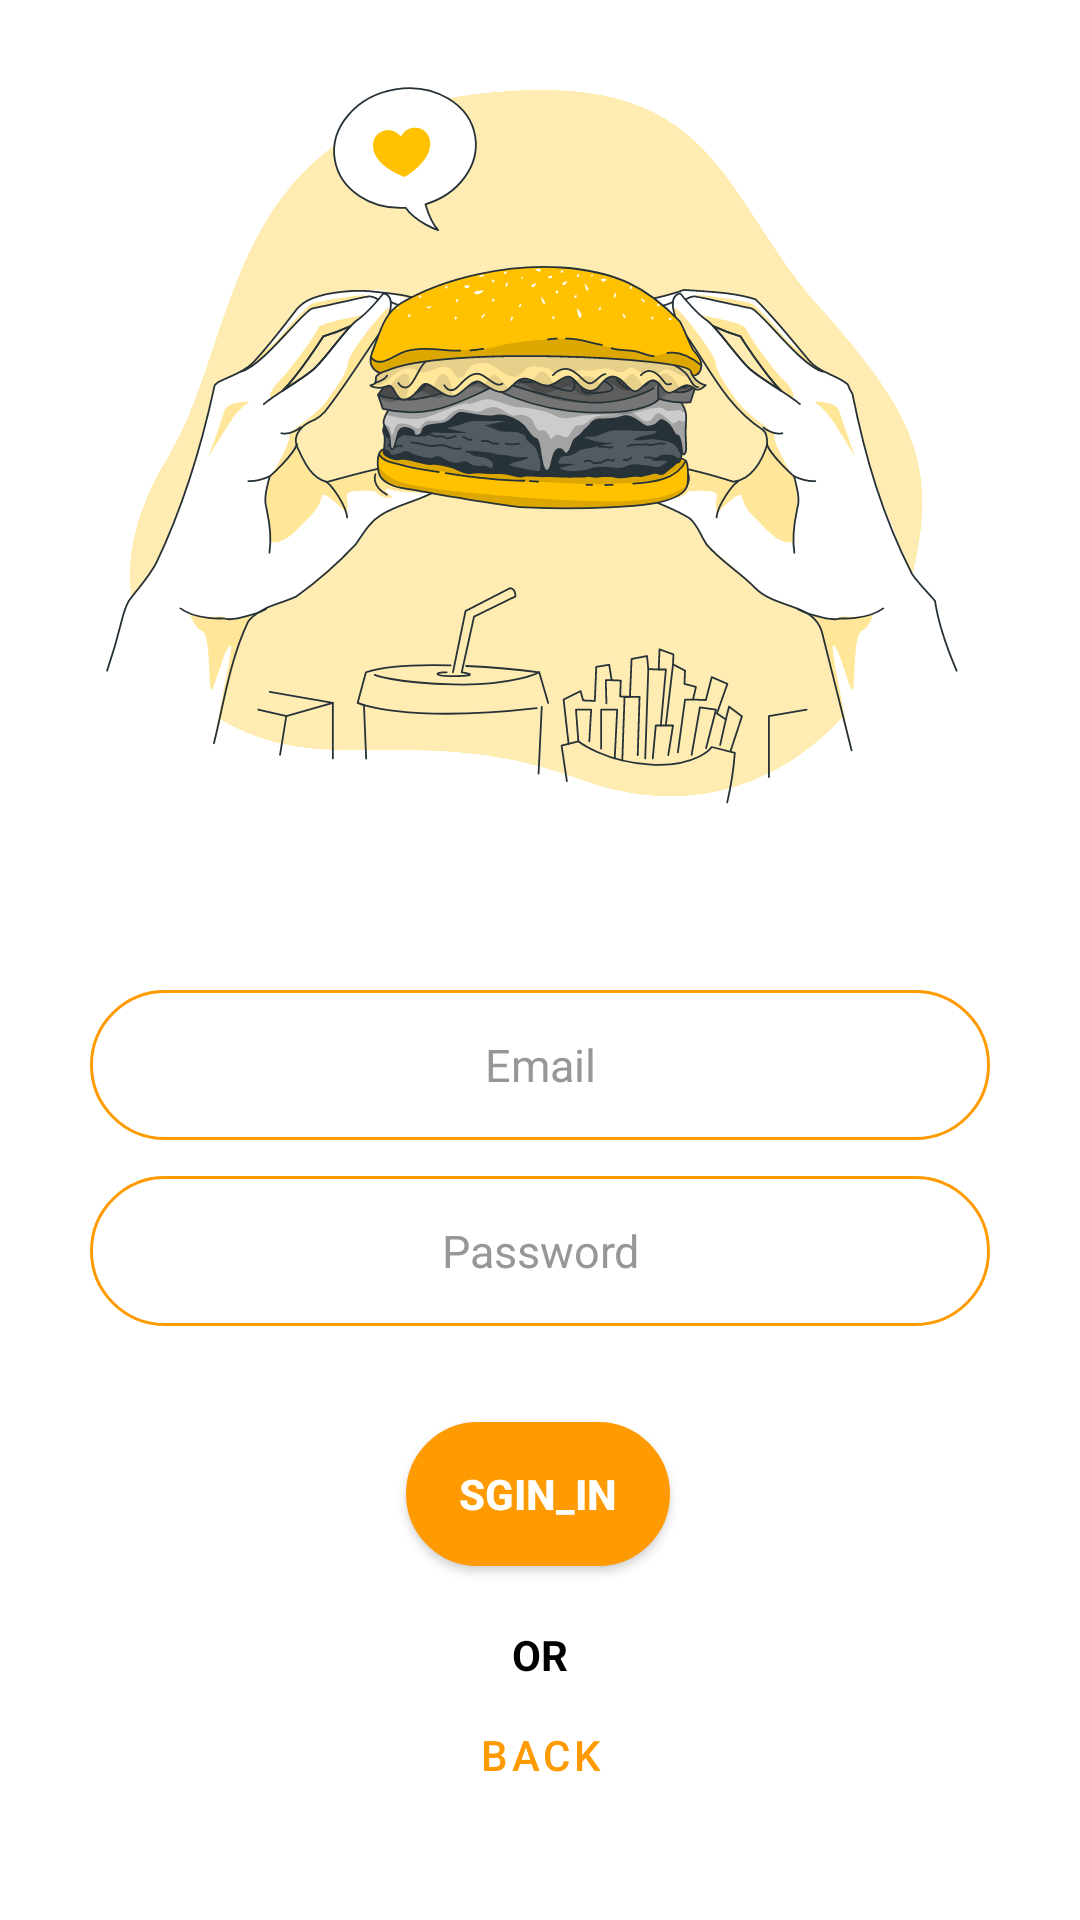

Reconstruct the res/layout file that produces this screen, plus the resources it refers to.
<!-- AndroidManifest.xml: application theme Theme.FinalProject_Kotlin -->
<!-- res/layout/activity_sgin_in.xml -->
<?xml version="1.0" encoding="utf-8"?>
<androidx.constraintlayout.widget.ConstraintLayout xmlns:android="http://schemas.android.com/apk/res/android"
    xmlns:app="http://schemas.android.com/apk/res-auto"
    xmlns:tools="http://schemas.android.com/tools"
    android:layout_width="match_parent"
    android:layout_height="match_parent"
    android:background="@color/white"
    tools:context=".Sgin_In_Activity">

    
    <ImageView
        android:id="@+id/imageView2"
        android:layout_width="0dp"
        android:layout_height="300dp"
        android:elevation="8dp"
        android:src="@drawable/ic_hamburger_bro"
        app:layout_constraintEnd_toEndOf="parent"
        app:layout_constraintStart_toStartOf="parent"
        app:layout_constraintTop_toTopOf="parent" />

    <ProgressBar
        android:id="@+id/prog"
        android:layout_width="wrap_content"
        android:layout_height="wrap_content"
        android:layout_gravity="center"
        android:visibility="invisible"
        app:layout_constraintBottom_toBottomOf="@+id/register2"
        app:layout_constraintEnd_toStartOf="@+id/register2"
        app:layout_constraintStart_toStartOf="parent"
        app:layout_constraintTop_toTopOf="@+id/register2" />

    <EditText
        android:id="@+id/email_sign"
        style="@style/ThemeOverlay.Material3.TextInputEditText.OutlinedBox"
        android:layout_width="0dp"
        android:layout_height="50dp"
        android:layout_marginStart="30dp"
        android:layout_marginTop="30dp"
        android:layout_marginEnd="30dp"
        android:background="@drawable/edit_shspe"
        android:gravity="center"
        android:hint="Email"
        android:textAllCaps="false"
        android:textColor="@color/black"
        android:textColorHint="#979797"
        android:textSize="15sp"
        app:layout_constraintEnd_toEndOf="parent"
        app:layout_constraintStart_toStartOf="parent"
        app:layout_constraintTop_toBottomOf="@+id/imageView2" />

    <EditText
        android:id="@+id/password2"
        style="@style/ThemeOverlay.Material3.TextInputEditText.OutlinedBox"
        android:layout_width="0dp"
        android:layout_height="50dp"
        android:layout_marginStart="30dp"
        android:layout_marginTop="12dp"
        android:layout_marginEnd="30dp"
        android:background="@drawable/edit_shspe"
        android:gravity="center"
        android:hint="Password"
        android:textAllCaps="false"
        android:textColor="@color/black"
        android:textColorHint="#979797"
        android:textSize="15sp"
        app:layout_constraintEnd_toEndOf="parent"
        app:layout_constraintHorizontal_bias="0.0"
        app:layout_constraintStart_toStartOf="parent"
        app:layout_constraintTop_toBottomOf="@+id/email_sign" />

    <Button
        android:id="@+id/register2"
        android:layout_width="wrap_content"
        android:layout_height="wrap_content"
        android:layout_marginTop="32dp"
        android:background="@drawable/shape_button"
        android:text="Sgin_in"
        android:textColor="@color/white"
        android:textStyle="bold"
        app:layout_constraintEnd_toEndOf="parent"
        app:layout_constraintHorizontal_bias="0.498"
        app:layout_constraintStart_toStartOf="parent"
        app:layout_constraintTop_toBottomOf="@+id/password2" />


    <TextView
        android:id="@+id/textView"
        android:layout_width="match_parent"
        android:layout_height="wrap_content"
        android:layout_marginTop="20dp"
        android:gravity="center"
        android:text="OR"
        android:textColor="@color/black"
        android:textStyle="bold"
        app:layout_constraintEnd_toEndOf="parent"
        app:layout_constraintHorizontal_bias="0.0"
        app:layout_constraintStart_toStartOf="parent"
        app:layout_constraintTop_toBottomOf="@+id/register2" />

    <Button
        android:id="@+id/back2"
        style="@style/Widget.MaterialComponents.Button.OutlinedButton"
        android:layout_width="wrap_content"
        android:layout_height="wrap_content"
        android:background="@drawable/shape_button"
        android:text="Back"
        app:layout_constraintEnd_toEndOf="parent"
        app:layout_constraintStart_toStartOf="parent"
        app:layout_constraintTop_toBottomOf="@+id/textView" />
</androidx.constraintlayout.widget.ConstraintLayout>
<!-- resources referenced by this layout -->
<resources>
  <color name="black">#FF000000</color>
  <color name="white">#FFFFFFFF</color>
  <!-- drawable edit_shspe (drawable) -->
  <?xml version="1.0" encoding="utf-8"?>
  <shape xmlns:android="http://schemas.android.com/apk/res/android">
  
  
      <solid
          android:color="@color/white"/>
      <stroke
          android:color="@color/yellow"
          android:width="1dp"
          />
      <corners
          android:radius="40dp"/>
  </shape>
  <!-- drawable ic_hamburger_bro: vector/xml drawable (drawable, 101315 chars, omitted) -->
  <!-- drawable shape_button (drawable) -->
  <?xml version="1.0" encoding="utf-8"?>
  <shape xmlns:android="http://schemas.android.com/apk/res/android">
  
  
      <solid
          android:color="@color/yellow"/>
      <corners
          android:radius="50dp"/>
      <stroke
          android:color="@color/yellow"
          android:width="3dp"/>
  </shape>
  <style name="Theme.FinalProject_Kotlin" parent="Theme.MaterialComponents.DayNight.NoActionBar">
          
          <item name="colorPrimary">@color/yellow</item>
          <item name="colorPrimaryDark">@color/white</item>
          <item name="colorAccent">@color/brown</item>
          
      </style>
  <color name="yellow">#FF9A00</color>
  <color name="brown">#433232</color>
</resources>
